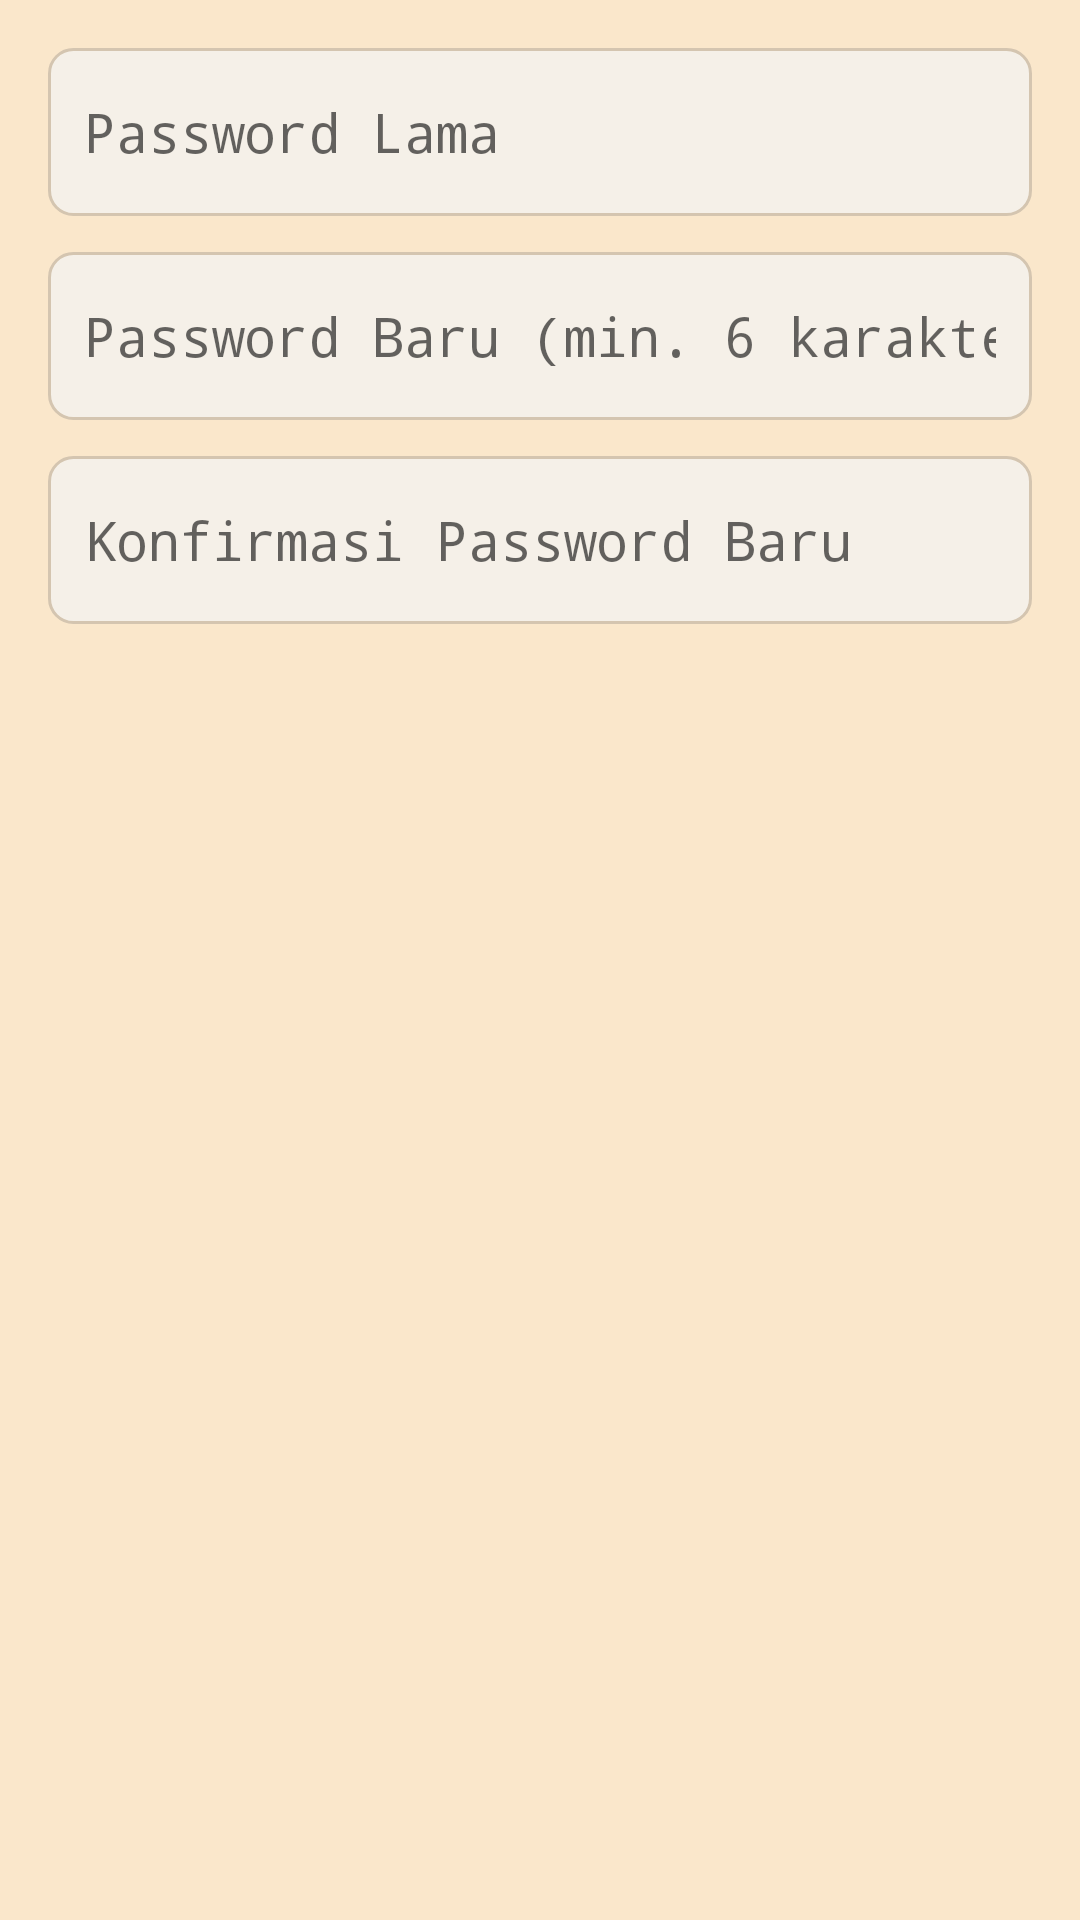

Produce the Android XML layout that renders to this screen, including the resource entries it uses.
<!-- AndroidManifest.xml: application theme AppTheme -->
<!-- res/layout/dialog_ganti_password.xml -->
<?xml version="1.0" encoding="utf-8"?>
<LinearLayout xmlns:android="http://schemas.android.com/apk/res/android"
    android:layout_width="match_parent"
    android:layout_height="wrap_content"
    android:orientation="vertical"
    android:padding="16dp">

    <EditText
        android:id="@+id/etPasswordLama"
        android:layout_width="match_parent"
        android:layout_height="56dp"
        android:hint="Password Lama"
        android:inputType="textPassword"
        android:background="@drawable/bg_input"
        android:padding="12dp"
        android:layout_marginBottom="12dp" />

    <EditText
        android:id="@+id/etPasswordBaru"
        android:layout_width="match_parent"
        android:layout_height="56dp"
        android:hint="Password Baru (min. 6 karakter)"
        android:inputType="textPassword"
        android:background="@drawable/bg_input"
        android:padding="12dp"
        android:layout_marginBottom="12dp" />

    <EditText
        android:id="@+id/etKonfirmasiPassword"
        android:layout_width="match_parent"
        android:layout_height="56dp"
        android:hint="Konfirmasi Password Baru"
        android:inputType="textPassword"
        android:background="@drawable/bg_input"
        android:padding="12dp" />

</LinearLayout>
<!-- resources referenced by this layout -->
<resources>
  <!-- drawable bg_input (drawable) -->
  <?xml version="1.0" encoding="utf-8"?>
  <shape xmlns:android="http://schemas.android.com/apk/res/android">
      <solid android:color="#F5F0E8" />
      <corners android:radius="8dp" />
      <stroke
          android:width="1dp"
          android:color="#D4C5B0" />
  </shape>
  <style name="AppTheme" parent="Theme.AppCompat.Light.NoActionBar">
          <item name="colorPrimary">@color/primary</item>
          <item name="colorPrimaryDark">@color/primary_dark</item>
          <item name="colorAccent">@color/secondary</item>
          <item name="android:windowBackground">@color/background</item>
          <item name="android:statusBarColor">@color/status_bar</item>
      </style>
  <color name="primary">#59B292</color>
  <color name="primary_dark">#4A8A6F</color>
  <color name="secondary">#FFC94D</color>
  <color name="background">#FAE7CB</color>
  <color name="status_bar">#59B292</color>
</resources>
